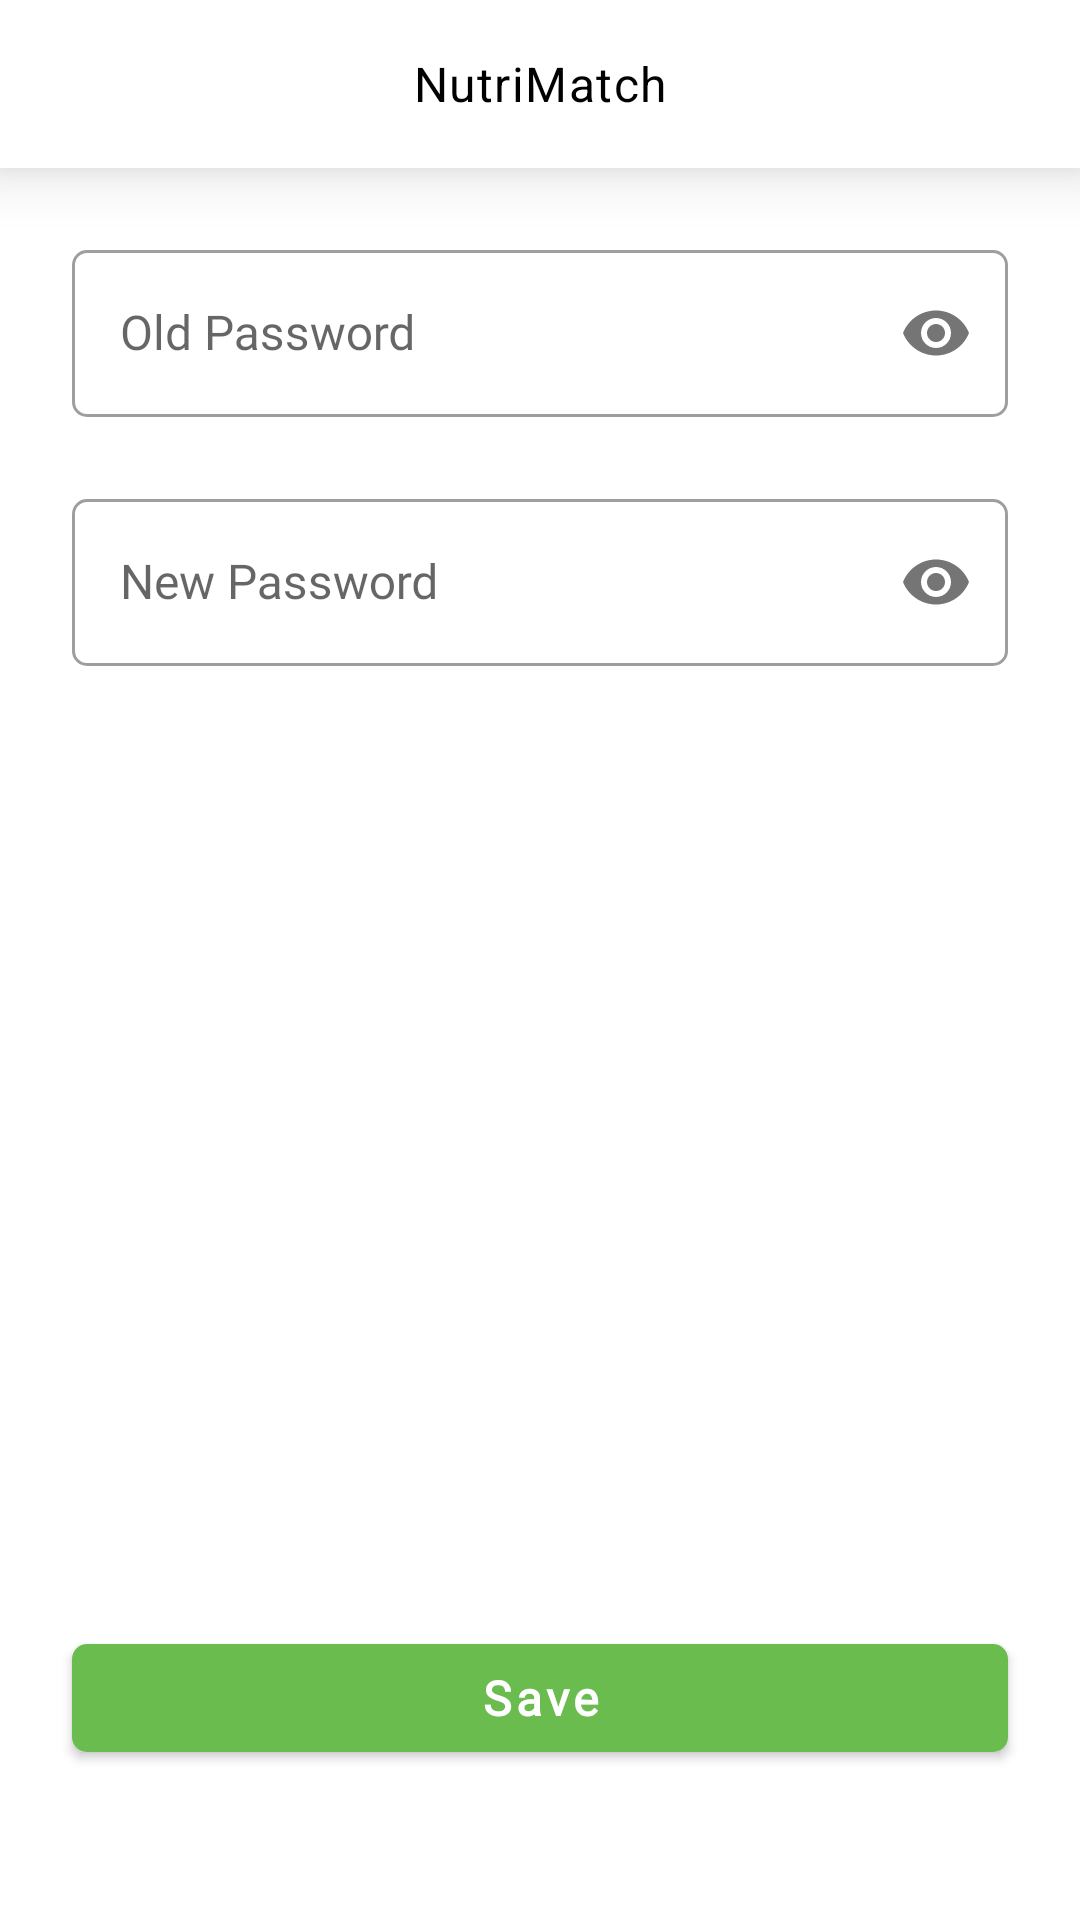

Reconstruct the res/layout file that produces this screen, plus the resources it refers to.
<!-- AndroidManifest.xml: application theme Theme.NutriMatch -->
<!-- res/layout/fragment_edit_password.xml -->
<?xml version="1.0" encoding="utf-8"?>
<androidx.constraintlayout.widget.ConstraintLayout xmlns:android="http://schemas.android.com/apk/res/android"
    xmlns:tools="http://schemas.android.com/tools"
    android:layout_width="match_parent"
    android:layout_height="match_parent"
    xmlns:app="http://schemas.android.com/apk/res-auto"
    tools:context=".ui.main.profile.edit.password.EditPasswordFragment">


    <include
        android:id="@+id/include"
        layout="@layout/app_bar" />

    <com.google.android.material.textfield.TextInputLayout
        android:id="@+id/textInputPasword"
        style="@style/LayoutTextFieldOutline"
        android:layout_width="match_parent"
        android:layout_height="wrap_content"
        android:layout_marginStart="24dp"
        android:layout_marginTop="22dp"
        android:layout_marginEnd="24dp"
        android:focusable="true"
        android:focusableInTouchMode="true"
        android:hint="@string/old_password"
        app:helperTextEnabled="true"
        app:helperTextTextColor="@color/red_400"
        app:layout_constraintEnd_toEndOf="parent"
        app:layout_constraintStart_toStartOf="parent"
        app:layout_constraintTop_toBottomOf="@+id/include"
        app:passwordToggleDrawable="@drawable/password_selector"
        app:passwordToggleEnabled="true">

        <com.google.android.material.textfield.TextInputEditText
            android:layout_width="match_parent"
            android:layout_height="wrap_content"
            android:inputType="textPassword"
            android:textAppearance="@style/TextAppearance.MdcTypographyStyles.InputText"
            tools:ignore="TextContrastCheck" />
    </com.google.android.material.textfield.TextInputLayout>

    <com.google.android.material.textfield.TextInputLayout
        android:id="@+id/textInputNewPasword"
        style="@style/LayoutTextFieldOutline"
        android:layout_width="match_parent"
        android:layout_height="wrap_content"
        android:layout_marginStart="24dp"
        android:layout_marginTop="22dp"
        android:layout_marginEnd="24dp"
        android:focusable="true"
        android:focusableInTouchMode="true"
        android:hint="@string/new_password"
        app:helperTextEnabled="true"
        app:helperTextTextColor="@color/red_400"
        app:layout_constraintEnd_toEndOf="parent"
        app:layout_constraintStart_toStartOf="parent"
        app:layout_constraintTop_toBottomOf="@+id/textInputPasword"
        app:passwordToggleDrawable="@drawable/password_selector"
        app:passwordToggleEnabled="true">

        <com.google.android.material.textfield.TextInputEditText
            android:layout_width="match_parent"
            android:layout_height="wrap_content"
            android:inputType="textPassword"
            android:textAppearance="@style/TextAppearance.MdcTypographyStyles.InputText"
            tools:ignore="TextContrastCheck" />
    </com.google.android.material.textfield.TextInputLayout>

    <com.google.android.material.button.MaterialButton
        android:id="@+id/buttonSave"
        android:layout_width="match_parent"
        android:layout_height="wrap_content"
        android:layout_marginStart="24dp"
        android:layout_marginEnd="24dp"
        android:layout_marginBottom="50dp"
        android:text="@string/save"
        android:textAppearance="?textAppearanceButton"
        android:textColor="@color/white"
        android:textStyle="bold"
        app:layout_constraintBottom_toBottomOf="parent"
        app:layout_constraintEnd_toEndOf="parent"
        app:layout_constraintStart_toStartOf="parent"
        app:layout_constraintTop_toBottomOf="@+id/textInputNewPasword"
        app:layout_constraintVertical_bias="1.0"
        app:shapeAppearance="?shapeAppearanceSmallComponent" />

    <ProgressBar
        android:id="@+id/progressBar"
        android:visibility="gone"
        style="?android:attr/progressBarStyle"
        android:layout_width="wrap_content"
        android:layout_height="wrap_content"
        app:layout_constraintBottom_toBottomOf="@+id/buttonSave"
        app:layout_constraintEnd_toEndOf="@+id/buttonSave"
        app:layout_constraintStart_toStartOf="@+id/buttonSave"
        app:layout_constraintTop_toTopOf="@+id/buttonSave" />

</androidx.constraintlayout.widget.ConstraintLayout>
<!-- res/layout/app_bar.xml (included above) -->
<?xml version="1.0" encoding="utf-8"?>

<com.google.android.material.appbar.AppBarLayout android:layout_width="match_parent"
    android:layout_height="wrap_content"
    xmlns:app="http://schemas.android.com/apk/res-auto"
    xmlns:tools="http://schemas.android.com/tools"
    android:theme="@style/Theme.NutriMatch.AppBarOverlay"
    app:layout_constraintEnd_toEndOf="parent"
    app:layout_constraintStart_toStartOf="parent"
    app:layout_constraintTop_toTopOf="parent"
    android:outlineProvider="bounds"
    android:elevation="12dp"
    app:elevation="12dp"
    android:clipToPadding="false"
    xmlns:android="http://schemas.android.com/apk/res/android">

    <com.google.android.material.appbar.CollapsingToolbarLayout
        android:layout_width="match_parent"
        android:layout_height="wrap_content"
        app:layout_scrollFlags="noScroll"
        app:titleEnabled="true">

        <androidx.appcompat.widget.Toolbar
            android:id="@+id/toolbar"
            android:layout_width="match_parent"
            android:layout_height="?attr/actionBarSize"
            android:background="@color/white"
            app:popupTheme="@style/Theme.NutriMatch.PopupOverlay" />


        <TextView
            android:id="@+id/textToolbar"
            android:layout_width="wrap_content"
            android:layout_height="wrap_content"
            android:maxLines="1"
            android:ellipsize="end"
            android:layout_gravity="center"
            android:textAppearance="@style/TextAppearance.MaterialComponents.Body1"
            android:gravity="center_horizontal"
            android:textColor="@color/black"
            android:text="@string/app_name" />

    </com.google.android.material.appbar.CollapsingToolbarLayout>
</com.google.android.material.appbar.AppBarLayout>
<!-- resources referenced by this layout -->
<resources>
  <color name="black">#FF000000</color>
  <color name="red_400">#EB5757</color>
  <color name="white">#FFFFFFFF</color>
  <string name="app_name">NutriMatch</string>
  <string name="new_password">New Password</string>
  <string name="old_password">Old Password</string>
  <string name="save">Save</string>
  <style name="TextAppearance.MdcTypographyStyles.InputText" parent="">
          <item name="fontFamily">@font/open_sans</item>
          <item name="android:fontFamily">@font/open_sans</item>
          <item name="android:textSize">16sp</item>
      </style>
  <style name="Theme.NutriMatch.AppBarOverlay" parent="ThemeOverlay.AppCompat.Dark.ActionBar">
          <item name="colorControlNormal">@color/black</item>
      </style>
  <style name="Theme.NutriMatch.PopupOverlay" parent="ThemeOverlay.AppCompat.Light" />
  <style name="Theme.NutriMatch" parent="Base.Theme.NutriMatch" />
  <color name="gray_300">#94a7ac</color>
  <color name="green_600">#6ABC4E</color>
  <color name="test">#00FFCC</color>
  <color name="orange_700">#F17E00</color>
  <style name="TextAppearance.MdcTypographyStyles.Headline3" parent="TextAppearance.MaterialComponents.Headline3">
          <item name="fontFamily">@font/open_sans</item>
          <item name="android:fontFamily">@font/open_sans</item>
          <item name="android:textSize">48sp</item>
      </style>
  <style name="TextAppearance.MdcTypographyStyles.Headline4" parent="TextAppearance.MaterialComponents.Headline4">
          <item name="fontFamily">@font/open_sans</item>
          <item name="android:fontFamily">@font/open_sans</item>
          <item name="android:textSize">34sp</item>
      </style>
  <style name="TextAppearance.MdcTypographyStyles.Headline5" parent="TextAppearance.MaterialComponents.Headline5">
          <item name="fontFamily">@font/open_sans</item>
          <item name="android:fontFamily">@font/open_sans</item>
          <item name="android:textSize">24sp</item>
      </style>
  <style name="TextAppearance.MdcTypographyStyles.Subtitle1" parent="TextAppearance.MaterialComponents.Subtitle1">
          <item name="fontFamily">@font/open_sans</item>
          <item name="android:fontFamily">@font/open_sans</item>
          <item name="android:textSize">16sp</item>
      </style>
  <style name="TextAppearance.MdcTypographyStyles.Body2" parent="TextAppearance.MaterialComponents.Body2">
          <item name="fontFamily">@font/open_sans</item>
          <item name="android:fontFamily">@font/open_sans</item>
          <item name="android:textSize">14sp</item>
      </style>
  <style name="TextAppearance.MdcTypographyStyles.Caption" parent="TextAppearance.MaterialComponents.Caption">
          <item name="fontFamily">@font/open_sans</item>
          <item name="android:fontFamily">@font/open_sans</item>
          <item name="android:textSize">12sp</item>
      </style>
  <style name="ShapeAppearance.NutriMatch.SmallComponent" parent="ShapeAppearance.MaterialComponents.SmallComponent">
          <item name="cornerFamily">rounded</item>
          <item name="cornerSize">5dp</item>
      </style>
  <style name="ShapeAppearance.NutriMatch.MediumComponent" parent="ShapeAppearance.MaterialComponents.MediumComponent">
          <item name="cornerFamily">rounded</item>
          <item name="cornerSize">10dp</item>
      </style>
  <style name="ShapeAppearance.NutriMatch.LargeComponent" parent="ShapeAppearance.MaterialComponents.LargeComponent">
          <item name="cornerFamily">rounded</item>
          <item name="cornerSize">20dp</item>
      </style>
  <!-- drawable shape_radius_5 (drawable) -->
  <?xml version="1.0" encoding="utf-8"?>
  
  <shape xmlns:android="http://schemas.android.com/apk/res/android">
      <solid android:color="@color/white" />
      <corners
          android:radius="15dp" />
  </shape>
  <style name="popupMenuBackground" parent="Widget.MaterialComponents.PopupMenu">
          <item name="android:popupBackground">@drawable/shape_radius_5</item>
      </style>
  <color name="gray_700">#495D63</color>
</resources>
